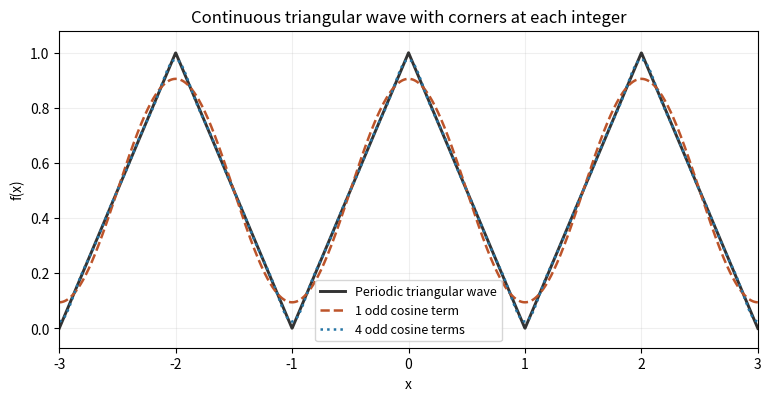

This figure's Python source: (Note: this script raises an exception after producing the figure.)
"""Original period-two triangular wave and odd cosine sums; output to cwd."""
from pathlib import Path
import numpy as np
import matplotlib.pyplot as plt

x = np.linspace(-3, 3, 2501)
y = 1 - np.abs((x + 1) % 2 - 1)
fig, ax = plt.subplots(figsize=(7.6, 3.9), layout="constrained")
ax.plot(x, y, color="#333333", lw=2.1, label="Periodic triangular wave")
for count, color, style in [(1, "#bd542a", "--"), (4, "#2575a5", ":")]:
    partial = np.full_like(x, 0.5)
    for n in range(1, 2*count, 2):
        partial += 4 / np.pi**2 * np.cos(n*np.pi*x) / n**2
    ax.plot(x, partial, color=color, ls=style, lw=1.8, label=f"{count} odd cosine term" + ("s" if count > 1 else ""))
ax.set(xlabel="x", ylabel="f(x)", xlim=(-3,3), ylim=(-0.07,1.08), title="Continuous triangular wave with corners at each integer")
ax.set_xticks(range(-3,4))
ax.grid(alpha=0.2)
ax.legend(loc="lower center", fontsize=9, ncols=1)
fig.savefig(Path(__file__).with_suffix(".png").name, dpi=120, facecolor="white")
plt.close(fig)
